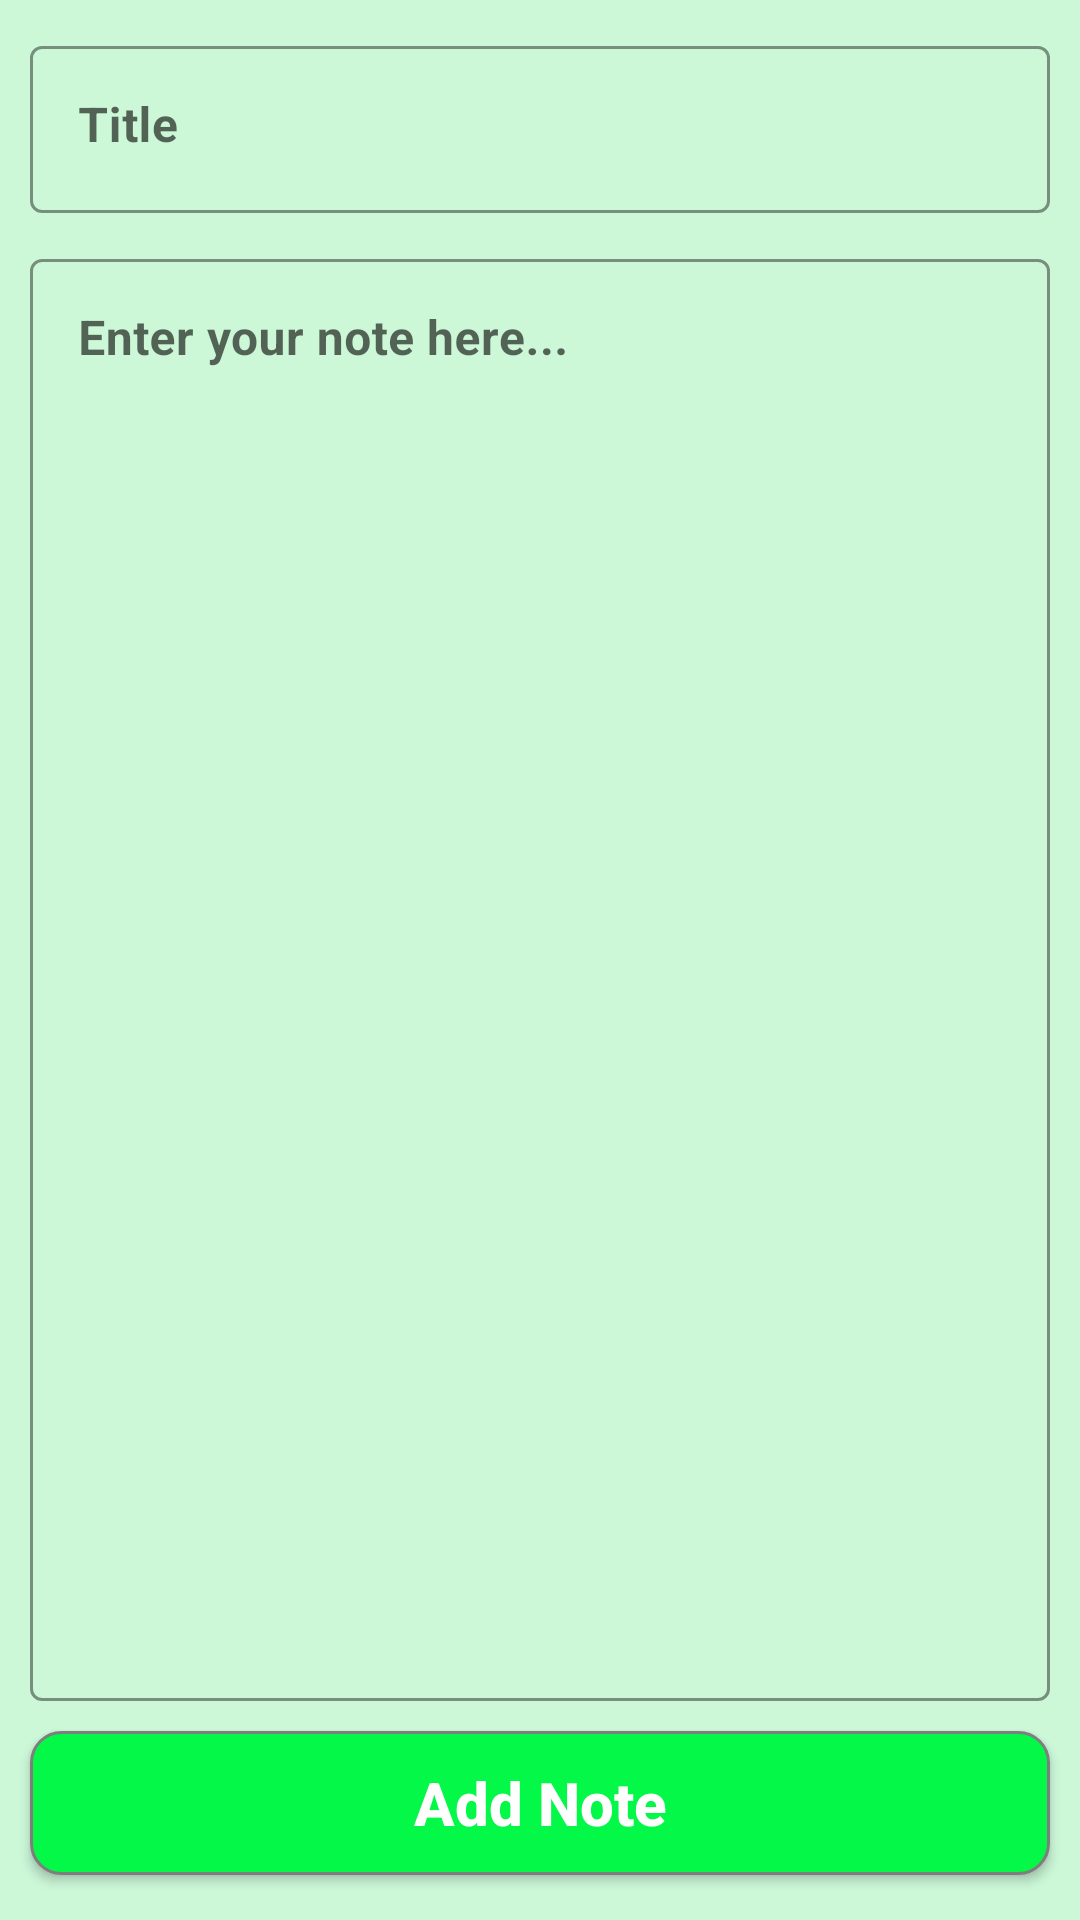

Here is an Android app screen rendered from its layout file. Give the layout XML and the strings, colors and styles it references.
<!-- AndroidManifest.xml: application theme Theme.NotesApp_Room_MVVM -->
<!-- res/layout/activity_add_update_note.xml -->
<?xml version="1.0" encoding="utf-8"?>
<androidx.constraintlayout.widget.ConstraintLayout xmlns:android="http://schemas.android.com/apk/res/android"
    xmlns:app="http://schemas.android.com/apk/res-auto"
    xmlns:tools="http://schemas.android.com/tools"
    android:layout_width="match_parent"
    android:layout_height="match_parent"
    android:background="@color/app_bg"
    tools:context=".AddUpdateNoteActivity">


    <com.google.android.material.textfield.TextInputLayout
        android:id="@+id/noteTitleEditLayout"
        style="@style/Widget.MaterialComponents.TextInputLayout.OutlinedBox"
        android:layout_width="match_parent"
        android:layout_height="0dp"
        android:layout_marginStart="10dp"
        android:layout_marginTop="10dp"
        android:layout_marginEnd="10dp"
        app:boxStrokeColor="@color/black"
        app:endIconMode="clear_text"
        app:layout_constraintEnd_toEndOf="parent"
        app:layout_constraintHorizontal_bias="0.5"
        app:layout_constraintStart_toStartOf="parent"
        app:layout_constraintTop_toTopOf="parent">

        <com.google.android.material.textfield.TextInputEditText
            android:id="@+id/noteTitleEditTxt"
            android:layout_width="match_parent"
            android:layout_height="match_parent"
            android:gravity="start"
            android:hint="@string/title"
            android:inputType="text"
            android:textColor="@color/black"
            android:textStyle="bold" />
    </com.google.android.material.textfield.TextInputLayout>


    <com.google.android.material.textfield.TextInputLayout
        android:id="@+id/noteBodyEditLayout"
        style="@style/Widget.MaterialComponents.TextInputLayout.OutlinedBox"
        android:layout_width="match_parent"
        android:layout_height="0dp"
        android:layout_marginStart="10dp"
        android:layout_marginTop="10dp"
        android:layout_marginEnd="10dp"
        app:boxStrokeColor="@color/black"
        app:layout_constraintBottom_toTopOf="@+id/addNoteBtn"
        app:layout_constraintEnd_toEndOf="@+id/noteTitleEditLayout"
        app:layout_constraintStart_toStartOf="@+id/noteTitleEditLayout"
        app:layout_constraintTop_toBottomOf="@+id/noteTitleEditLayout"
        app:layout_constraintVertical_bias="0.5">

        <com.google.android.material.textfield.TextInputEditText
            android:id="@+id/noteBodyEditTxt"
            android:layout_width="match_parent"
            android:layout_height="match_parent"
            android:gravity="start"
            android:hint="@string/enter_note"
            android:inputType="textMultiLine"
            android:textColor="@color/black"
            android:textStyle="bold" />
    </com.google.android.material.textfield.TextInputLayout>


    <androidx.appcompat.widget.AppCompatButton
        android:id="@+id/addNoteBtn"
        android:layout_width="match_parent"
        android:layout_height="wrap_content"
        android:layout_marginStart="10dp"
        android:layout_marginEnd="10dp"
        android:layout_marginBottom="15dp"
        android:layout_marginTop="10dp"
        android:background="@drawable/btn_style"
        android:text="@string/add_btn"
        android:textStyle="bold"
        android:textSize="20sp"
        android:textAllCaps="false"
        android:textColor="@color/white"
        app:layout_constraintBottom_toBottomOf="parent"
        app:layout_constraintEnd_toEndOf="parent"
        app:layout_constraintHorizontal_bias="0.5"
        app:layout_constraintStart_toStartOf="parent"
        app:layout_constraintTop_toBottomOf="@+id/noteBodyEditLayout"
        app:layout_constraintVertical_bias="0.5" />

</androidx.constraintlayout.widget.ConstraintLayout>
<!-- resources referenced by this layout -->
<resources>
  <color name="app_bg">#CCF8D8</color>
  <color name="black">#FF000000</color>
  <color name="white">#FFFFFFFF</color>
  <!-- drawable btn_style (drawable) -->
  <?xml version="1.0" encoding="utf-8"?>
  <shape xmlns:android="http://schemas.android.com/apk/res/android" android:shape="rectangle">
  
  
      <solid android:color="@color/color_primary"/>
      <corners android:radius="10dp"/>
      <stroke android:color="@color/gray"
          android:width="1dp"/>
  
  
  </shape>
  <string name="add_btn">Add Note</string>
  <string name="enter_note">Enter your note here...</string>
  <string name="title">Title</string>
  <style name="Theme.NotesApp_Room_MVVM" parent="Theme.MaterialComponents.DayNight.DarkActionBar">
          
          <item name="colorPrimary">@color/color_primary</item>
          <item name="colorPrimaryVariant">@color/color_primary</item>
          <item name="colorOnPrimary">@color/white</item>
          
          <item name="colorSecondary">@color/color_primary</item>
          <item name="colorSecondaryVariant">@color/color_primary</item>
          <item name="colorOnSecondary">@color/black</item>
          
          <item name="android:statusBarColor">?attr/colorPrimaryVariant</item>
          
  
          <item name="android:navigationBarColor">@color/app_bg</item>
      </style>
  <color name="color_primary">#03F848</color>
  <color name="gray">#7E7E7E</color>
</resources>
